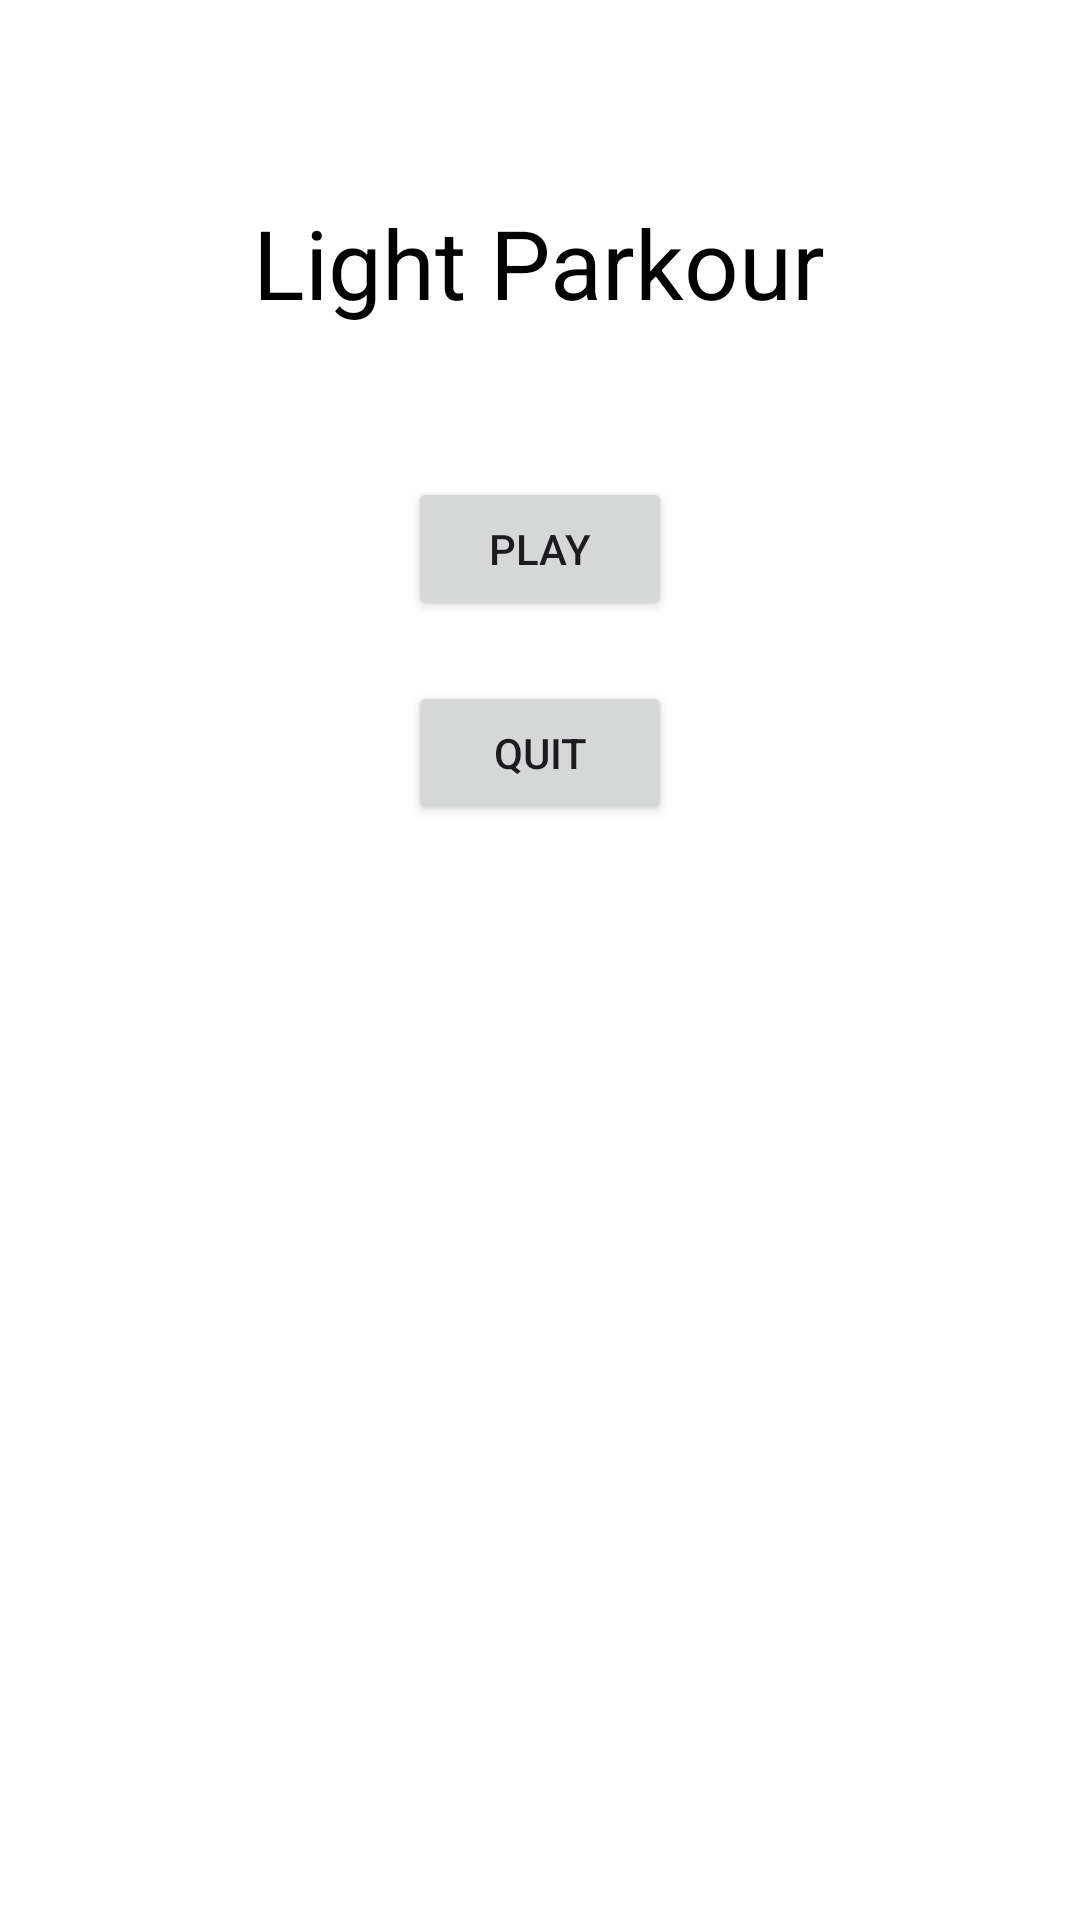

Layout XML and referenced resources for this Android screen:
<!-- AndroidManifest.xml: application theme Theme.GameGallery -->
<!-- res/layout/activity_light_parkour.xml -->
<?xml version="1.0" encoding="utf-8"?>
<RelativeLayout xmlns:android="http://schemas.android.com/apk/res/android"
    android:layout_width="match_parent"
    android:layout_height="match_parent"
    android:padding="16dp"
    android:background="#FFFFFF">

    <TextView
        android:id="@+id/title"
        android:layout_width="wrap_content"
        android:layout_height="wrap_content"
        android:layout_centerHorizontal="true"
        android:layout_marginTop="50dp"
        android:text="Light Parkour"
        android:textSize="32sp"
        android:textColor="#000000" />

    <Button
        android:id="@+id/playButton"
        android:layout_width="wrap_content"
        android:layout_height="wrap_content"
        android:layout_below="@id/title"
        android:layout_centerHorizontal="true"
        android:layout_marginTop="50dp"
        android:text="Play" />

    <Button
        android:id="@+id/quitButton"
        android:layout_width="wrap_content"
        android:layout_height="wrap_content"
        android:layout_below="@id/playButton"
        android:layout_centerHorizontal="true"
        android:layout_marginTop="20dp"
        android:text="Quit" />

</RelativeLayout>
<!-- resources referenced by this layout -->
<resources>
  <style name="Theme.GameGallery" parent="Base.Theme.GameGAllery" />
  <style name="Base.Theme.GameGAllery" parent="Theme.Material3.DayNight.NoActionBar">
          
          
      </style>
</resources>
